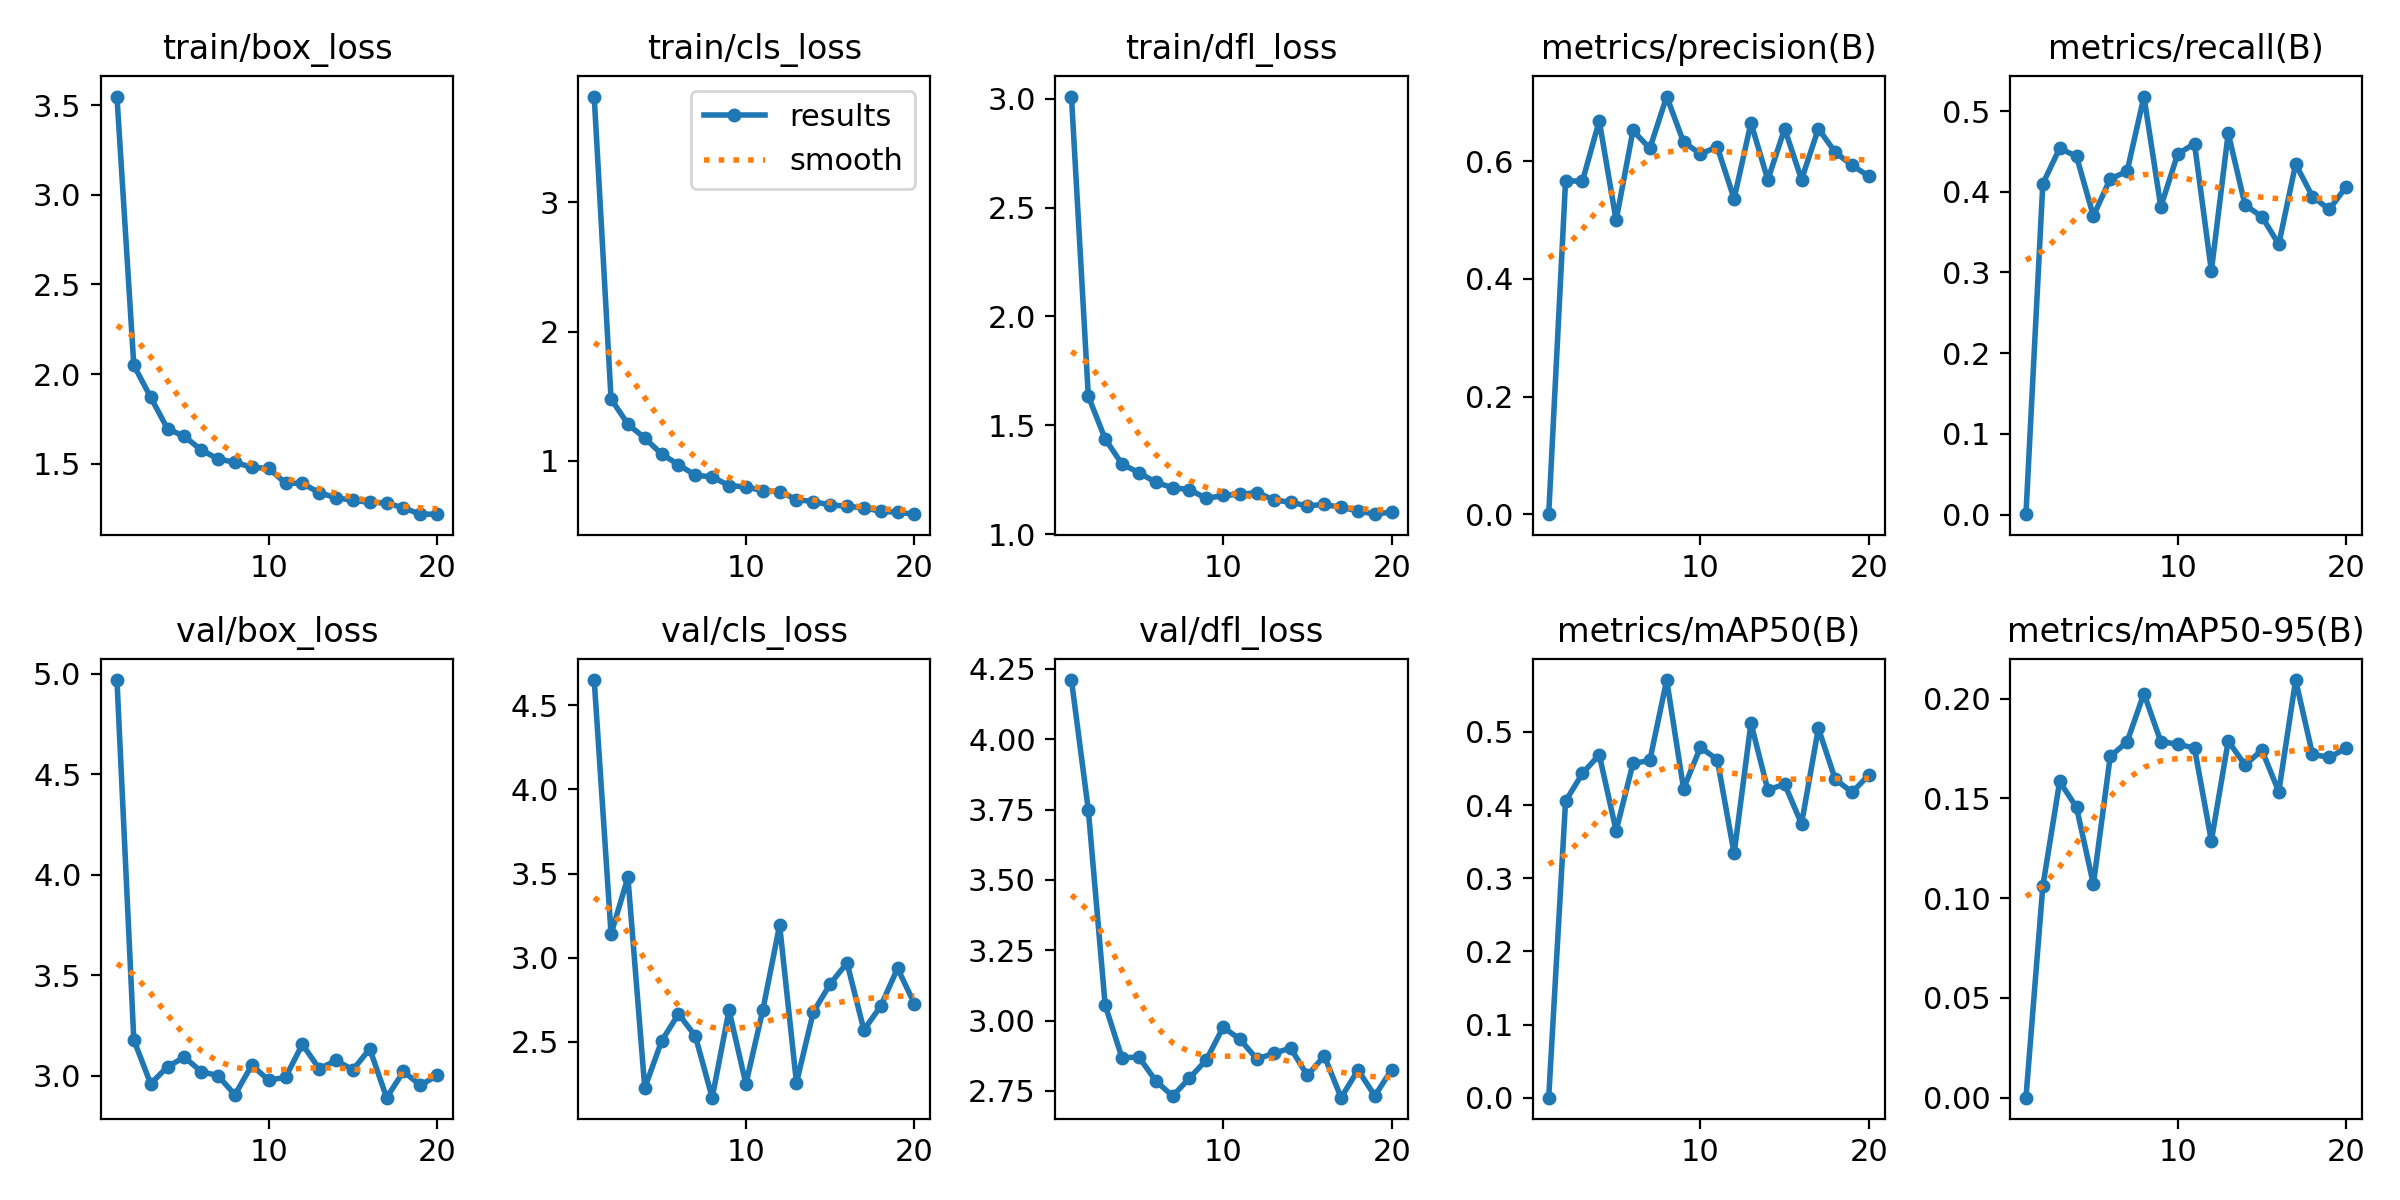

The table this chart was drawn from, first rows:
epoch, train/box_loss, train/cls_loss, train/dfl_loss, metrics/precision(B), metrics/recall(B), metrics/mAP50(B), metrics/mAP50-95(B), val/box_loss, val/cls_loss, val/dfl_loss, lr/pg0, lr/pg1, lr/pg2
1, 3.548, 3.819, 3.01, 4e-05, 0.00041, 2e-05, 0, 4.969, 4.651, 4.211, 0.0006581, 0.0006581, 0.0006581
2, 2.049, 1.478, 1.634, 0.5668, 0.4099, 0.4052, 0.1059, 3.179, 3.14, 3.749, 0.001259, 0.001259, 0.001259
3, 1.871, 1.283, 1.437, 0.5661, 0.4539, 0.4432, 0.1584, 2.961, 3.477, 3.055, 0.001794, 0.001794, 0.001794
4, 1.695, 1.175, 1.321, 0.6686, 0.4437, 0.4686, 0.1454, 3.046, 2.225, 2.867, 0.001703, 0.001703, 0.001703
5, 1.653, 1.052, 1.283, 0.4995, 0.3699, 0.3648, 0.1069, 3.094, 2.504, 2.87, 0.001604, 0.001604, 0.001604
6, 1.577, 0.9689, 1.238, 0.6523, 0.416, 0.4569, 0.171, 3.022, 2.665, 2.785, 0.001505, 0.001505, 0.001505
7, 1.527, 0.8885, 1.213, 0.6218, 0.4251, 0.461, 0.1783, 3.002, 2.534, 2.732, 0.001406, 0.001406, 0.001406
8, 1.508, 0.8744, 1.204, 0.71, 0.5179, 0.5708, 0.2025, 2.906, 2.167, 2.795, 0.001307, 0.001307, 0.001307
9, 1.48, 0.808, 1.164, 0.6327, 0.3813, 0.4225, 0.1784, 3.054, 2.688, 2.86, 0.001208, 0.001208, 0.001208
10, 1.474, 0.7976, 1.177, 0.6126, 0.4466, 0.4788, 0.1771, 2.979, 2.248, 2.976, 0.001109, 0.001109, 0.001109
11, 1.392, 0.7683, 1.182, 0.6243, 0.4596, 0.4622, 0.1752, 2.993, 2.686, 2.933, 0.00101, 0.00101, 0.00101
12, 1.391, 0.7611, 1.191, 0.5361, 0.3018, 0.3338, 0.1287, 3.158, 3.193, 2.863, 0.000911, 0.000911, 0.000911
13, 1.339, 0.6992, 1.158, 0.6653, 0.4727, 0.5119, 0.1787, 3.036, 2.255, 2.883, 0.000812, 0.000812, 0.000812
14, 1.31, 0.6838, 1.145, 0.5684, 0.3834, 0.4207, 0.1667, 3.077, 2.676, 2.902, 0.000713, 0.000713, 0.000713
15, 1.296, 0.6576, 1.13, 0.6554, 0.3691, 0.4285, 0.1741, 3.031, 2.843, 2.805, 0.000614, 0.000614, 0.000614
16, 1.285, 0.6482, 1.136, 0.5688, 0.3348, 0.3742, 0.1533, 3.135, 2.969, 2.874, 0.000515, 0.000515, 0.000515
17, 1.282, 0.6344, 1.123, 0.6554, 0.4343, 0.505, 0.2093, 2.892, 2.57, 2.726, 0.000416, 0.000416, 0.000416
18, 1.254, 0.6094, 1.106, 0.6152, 0.394, 0.4353, 0.1721, 3.022, 2.711, 2.824, 0.000317, 0.000317, 0.000317
19, 1.219, 0.6003, 1.091, 0.5931, 0.3781, 0.4174, 0.1705, 2.954, 2.937, 2.732, 0.000218, 0.000218, 0.000218
20, 1.219, 0.5863, 1.101, 0.5744, 0.4062, 0.4412, 0.1752, 3.003, 2.725, 2.826, 0.000119, 0.000119, 0.000119
